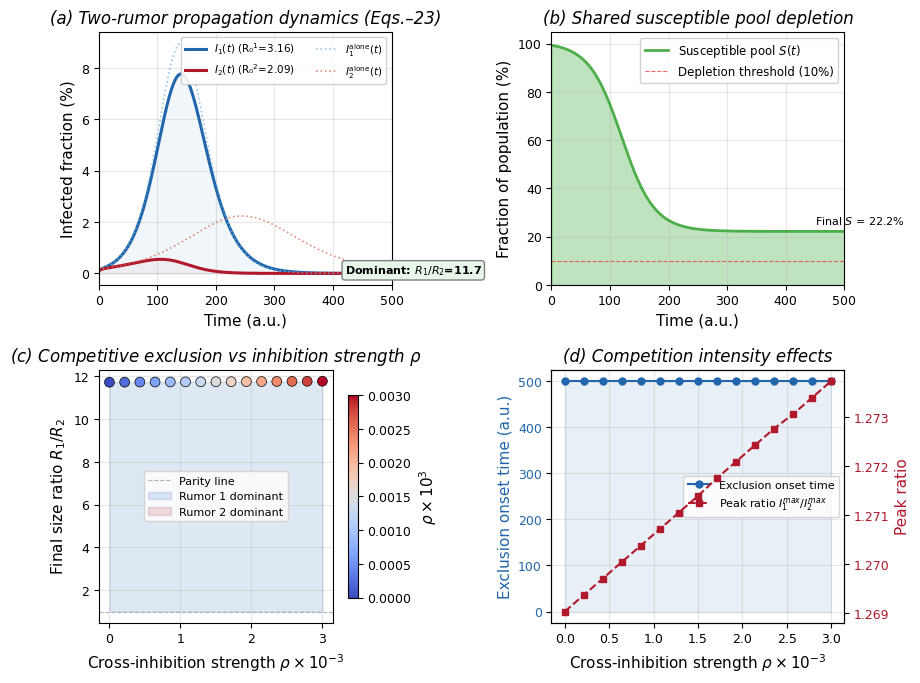

Reproduce this figure in Python.
# -*- coding: utf-8 -*-
"""
Numerical Simulation: Two-Rumor Competition (Eqs. 20-23)
=========================================================
Simulates the coupled multi-rumor H-SEIR framework with n=2 competing rumors.

Produces Fig_TwoRumor_Competition.png — 4 panels:
(a) I₁(t) and I₂(t) propagation curves showing competition
(b) Shared susceptible pool S(t) consumption
(c) Rumor dominance phase diagram (R₀¹ vs R₀²)
(d) Cross-inhibition strength ρ effect on competitive exclusion time

Output: D:\论文\H-SEIR输出\Fig_TwoRumor_Competition.png (300 DPI, Times New Roman)
"""

import numpy as np
import matplotlib.pyplot as plt
from scipy.integrate import solve_ivp
from matplotlib import rcParams
import os

rcParams.update({
    'font.family': 'serif', 'font.serif': ['Times New Roman'],
    'font.size': 10, 'axes.labelsize': 11, 'axes.titlesize': 12,
    'xtick.labelsize': 9, 'ytick.labelsize': 9,
    'legend.fontsize': 8.5, 'figure.dpi': 300, 'savefig.dpi': 300,
})

# ================================================================
# Parameters
# ================================================================
N = 5000; k_avg = 6.0

# Two rumors with different transmissibility
beta1 = 0.022      # rumor 1 (dominant): higher transmission
beta2 = 0.016      # rumor 2 (subordinate): lower transmission
sigma1, sigma2 = 0.12, 0.11   # EI rates
gamma1, gamma2 = 0.05, 0.055  # IR rates
mu_r = 0.03        # counter-rumor intensity (shared)

# Psychological params (same for both rumors in baseline scenario)
theta_m = 0.43; tau_m = 0.50; eps_m = 0.40

# Effective transmission rates
betta1 = beta1 * (1-theta_m)*(1+tau_m)*(1+eps_m)
betta2 = beta2 * (1-theta_m)*(1+tau_m)*(1+eps_m)

R01 = betta1*k_avg/gamma1
R02 = betta2*k_avg/gamma2
print(f"R₀⁽¹⁾ = {R01:.3f}, R₀⁽²⁾ = {R02:.3f}")

# Cross-inhibition
rho = 0.0008  # cross-inhibition coefficient

# ================================================================
# ODE system: two-rumor H-SEIR (Eqs. 20–23)
# ================================================================
def two_rumor_ode(t, y):
    """
    State: [S, E1, I1, R1, E2, I2, R2]
    
    Eq.20: dS/dt = -Σ βₗ(1-θ)(1+τ)(1+ε)Θ_Iℓ · S
    Eq.21: dEℓ/dt = βℓ...·S - σℓ·Eℓ  
    Eq.22: dIℓ/dt = σℓ·Eℓ - (γℓ+μr)·Iℓ - Σ_{m≠ℓ} ρ·Iℓ·Im/N
    Eq.23: dRℓ/dt = (γℓ+μr)·Iℓ
    """
    S, E1, I1, R1, E2, I2, R2 = y
    Ntot = max(S+E1+I1+R1+E2+I2+R2, 1.0)
    
    # Force of infection for each rumor (mean-field)
    Theta1 = k_avg * I1 / Ntot
    Theta2 = k_avg * I2 / Ntot
    
    # Eq.20: Susceptible dynamics (shared pool)
    dS = -betta1*Theta1*S - betta2*Theta2*S
    
    # Eq.21-23: Compartmental dynamics per rumor
    dE1 = betta1*Theta1*S - sigma1*E1
    dI1 = sigma1*E1 - (gamma1 + mu_r)*I1 - rho*I1*I2/N  # cross-inhibition from rumor 2
    dR1 = (gamma1 + mu_r)*I1
    
    dE2 = betta2*Theta2*S - sigma2*E2
    dI2 = sigma2*E2 - (gamma2 + mu_r)*I2 - rho*I2*I1/N  # cross-inhibition from rumor 1
    dR2 = (gamma2 + mu_r)*I2
    
    return [dS, dE1, dI1, dR1, dE2, dI2, dR2]


def single_rumor_ode(t, y, beta, sigma, gamma):
    """Single-rumor reference (no competition)."""
    S, E, I, R = y
    Ntot = max(S+E+I+R, 1.0)
    b_eff = beta*(1-theta_m)*(1+tau_m)*(1+eps_m)
    lam = b_eff*k_avg*I/Ntot
    return [-lam*S, lam*S-sigma*E, sigma*E-(gamma+mu_r)*I, (gamma+mu_r)*I]

# ================================================================
# Main simulation
# ================================================================
t_span = (0, 500); t_eval = np.linspace(0, 500, 1000)

# Initial conditions: both rumors seeded simultaneously
I10, I20 = 5, 5
E10, E20 = 12, 12
S0 = N - I10 - I20 - E10 - E20
y0 = [S0, E10, I10, 0, E20, I20, 0]

print("Running two-rumor simulation...")
sol = solve_ivp(two_rumor_ode, t_span, y0, t_eval=t_eval, method='LSODA', rtol=1e-9, atol=1e-11)
print(f"Success: {sol.success}")

t = sol.t
S, E1, I1, R1, E2, I2, R2 = sol.y

# Single-rumor references (no competition)
print("Running single-rumor reference (rumor 1)...")
sol1 = solve_ivp(lambda t,y: single_rumor_ode(t,y,beta1,sigma1,gamma1), 
                 t_span, [N-17,12,5,0], t_eval=t_eval, method='LSODA')
print("Running single-rumor reference (rumor 2)...")
sol2 = solve_ivp(lambda t,y: single_rumor_ode(t,y,beta2,sigma2,gamma2),
                 t_span, [N-17,12,5,0], t_eval=t_eval, method='LSODA')

I1_alone = sol1.y[2]; I2_alone = sol2.y[2]
R1_alone = sol1.y[3]; R2_alone = sol2.y[3]

# Statistics
pk1, pk2 = np.max(I1), np.max(I2)
tp1, tp2 = t[np.argmax(I1)], t[np.argmax(I2)]
fr1, fr2 = R1[-1]/N, R2[-1]/N
fr1a, fr2a = R1_alone[-1]/N, R2_alone[-1]/N

# Dominance ratio at end
dom_ratio = fr1 / (fr2 + 1e-10)
exclusion_time = None
for i in range(len(t)-1):
    if I1[i] > 3*I2[i] and I1[i] > 10:
        exclusion_time = t[i]
        break

print(f"\n=== Two-Rumor Results ===")
print(f"  Rumor 1: peak={pk1:.0f}({pk1/N*100:.1f}%) @t={tp1:.0f}, final={fr1*100:.1f}%")
print(f"  Rumor 2: peak={pk2:.0f}({pk2/N*100:.1f}%) @t={tp2:.0f}, final={fr2*100:.1f}%")
print(f"  Dominance ratio R₁/R₂ = {dom_ratio:.2f}")
print(f"  Exclusion onset ~t={exclusion_time}" if exclusion_time else "  No clear exclusion")
print(f"\n  Alone: R1_final={fr1a*100:.1f}%, R2_final={fr2a*100:.1f}%")
print(f"  Competition cost: R1 ↓{(1-fr1/fr1a)*100:.1f}%, R2 ↓{(1-fr2/fr2a)*100:.1f}%")

# ================================================================
# Panel (c): Phase diagram over ρ sweep
# ================================================================
rho_vals = np.linspace(0, 0.003, 15)
final_ratios = []
exclusion_times = []
peak_ratios = []

for rho_v in rho_vals:
    def ode_rho(t, y):
        Sv, E1v, I1v, R1v, E2v, I2v, R2v = y
        Ntv = max(Sv+E1v+I1v+R1v+E2v+I2v+R2v, 1.0)
        dSv = -betta1*k_avg*I1v/Ntv*Sv - betta2*k_avg*I2v/Ntv*Sv
        dE1v = betta1*k_avg*I1v/Ntv*Sv - sigma1*E1v
        dI1v = sigma1*E1v - (gamma1+mu_r)*I1v - rho_v*I1v*I2v/Ntv
        dR1v = (gamma1+mu_r)*I1v
        dE2v = betta2*k_avg*I2v/Ntv*Sv - sigma2*E2v
        dI2v = sigma2*E2v - (gamma2+mu_r)*I2v - rho_v*I2v*I1v/Ntv
        dR2v = (gamma2+mu_r)*I2v
        return [dSv,dE1v,dI1v,dR1v,dE2v,dI2v,dR2v]
    
    sr = solve_ivp(ode_rho, t_span, y0, t_eval=t_eval, method='LSODA')
    f1 = sr.y[3][-1]/N; f2 = sr.y[6][-1]/N
    final_ratios.append(f1/(f2+1e-10))
    peak_ratios.append(np.max(sr.y[2]) / (np.max(sr.y[6])+1e-10))
    
    et = None
    for i in range(len(sr.t)-1):
        if sr.y[2,i] > 3*sr.y[6,i] and sr.y[2,i] > 10:
            et = sr.t[i]; break
    exclusion_times.append(et if et else 500)

# ================================================================
# Create figure (4-panel)
# ================================================================
fig, axes = plt.subplots(2, 2, figsize=(9, 7))

cl = {'I1':'#2166AC', 'I2':'#B2182B', 'S':'#4DAF4A', 
      'I1a':'#6BAED6', 'I2a':'#D6604D'}

# --- Panel (a): I1(t), I2(t) ---
ax = axes[0,0]
ax.plot(t, I1/N*100, color=cl['I1'], lw=2.2, label=f'$I_1(t)$ (R₀$^{(1)}$={R01:.2f})')
ax.plot(t, I2/N*100, color=cl['I2'], lw=2.2, label=f'$I_2(t)$ (R₀$^{(2)}$={R02:.2f})')
ax.plot(t, I1_alone/N*100, color=cl['I1a'], lw=1.2, ls=':', alpha=0.7, label='$I_1^\\mathrm{alone}(t)$')
ax.plot(t, I2_alone/N*100, color=cl['I2a'], lw=1.2, ls=':', alpha=0.7, label='$I_2^\\mathrm{alone}(t)$')
ax.fill_between(t, 0, I1/N*100, alpha=0.06, color=cl['I1'])
ax.fill_between(t, 0, I2/N*100, alpha=0.04, color=cl['I2'])
ax.set_xlabel('Time (a.u.)'); ax.set_ylabel('Infected fraction (%)')
ax.set_title('(a) Two-rumor propagation dynamics (Eqs.\u201323)', fontstyle='italic')
ax.legend(framealpha=0.9, ncol=2, fontsize=7.5); ax.grid(alpha=0.3); ax.set_xlim(0,500)

# Annotate dominance
if dom_ratio > 2:
    ax.annotate(f'Dominant: $R_1/R_2$={dom_ratio:.1f}', xy=(420, (I1[-1]+I2[-1])/2/N*100),
                fontsize=8, fontweight='bold',
                bbox=dict(boxstyle='round,pad=0.25',fc='#E8F5E9',ec='gray'))

# --- Panel (b): Shared susceptible pool ---
ax = axes[0,1]
ax.fill_between(t, 0, S/N*100, color=cl['S'], alpha=0.35)
ax.plot(t, S/N*100, color=cl['S'], lw=2, label=r'Susceptible pool $S(t)$')
ax.axhline(10, color='red', ls='--', lw=0.8, alpha=0.6, label='Depletion threshold (10%)')
ax.set_xlabel('Time (a.u.)'); ax.set_ylabel('Fraction of population (%)')
ax.set_title('(b) Shared susceptible pool depletion', fontstyle='italic')
ax.legend(framealpha=0.9); ax.grid(alpha=0.3); ax.set_xlim(0,500); ax.set_ylim(0,105)
ax.annotate(f'Final $S$ = {S[-1]/N*100:.1f}%', xy=(450, S[-1]/N*100+3), fontsize=8)

# --- Panel (c): ρ phase diagram ---
ax = axes[1,0]
colors_rho = plt.cm.coolwarm(np.linspace(0.15, 0.85, len(rho_vals)))
sc = ax.scatter(rho_vals*1000, final_ratios, c=rho_vals, cmap='coolwarm', s=50, edgecolors='black', linewidths=0.5, zorder=5)
ax.axhline(1, color='gray', ls='--', lw=0.8, alpha=0.6, label='Parity line')
ax.fill_between(rho_vals*1000, 1, final_ratios, where=np.array(final_ratios)>1, 
                alpha=0.15, color=cl['I1'], label='Rumor 1 dominant')
ax.fill_between(rho_vals*1000, 1, final_ratios, where=np.array(final_ratios)<=1,
                alpha=0.15, color=cl['I2'], label='Rumor 2 dominant')
plt.colorbar(sc, ax=ax, shrink=0.8).set_label('$\\rho \\times 10^3$')
ax.set_xlabel(r'Cross-inhibition strength $\rho \times 10^{-3}$')
ax.set_ylabel(r'Final size ratio $R_1 / R_2$')
ax.set_title('(c) Competitive exclusion vs inhibition strength $\\rho$', fontstyle='italic')
ax.legend(fontsize=8); ax.grid(alpha=0.3)

# --- Panel (d): Exclusion time & peak ratio ---
ax = axes[1,1]
ax_twin = ax.twinx()
ln1 = ax.plot(rho_vals*1000, [e if e else 500 for e in exclusion_times], 
              'o-', color=cl['I1'], ms=5, lw=1.5, mew=1, label='Exclusion onset time')
ax.fill_between(rho_vals*1000, 0, [e if e else 500 for e in exclusion_times], alpha=0.1, color=cl['I1'])
ln2 = ax_twin.plot(rho_vals*1000, peak_ratios, 's--', color=cl['I2'], ms=5, lw=1.5, mew=1, label='Peak ratio $I_1^{max}/I_2^{max}$')
ax.set_xlabel(r'Cross-inhibition strength $\rho \times 10^{-3}$')
ax.set_ylabel('Exclusion onset time (a.u.)', color=cl['I1'])
ax_twin.set_ylabel('Peak ratio', color=cl['I2'])
ax.tick_params(axis='y', labelcolor=cl['I1']); ax_twin.tick_params(axis='y', labelcolor=cl['I2'])
ax.set_title('(d) Competition intensity effects', fontstyle='italic')
lns = [ln1[0], ln2[0]]
labs = [l.get_label() for l in lns]
ax.legend(lns, labs, loc='center right', fontsize=8); ax.grid(alpha=0.3)

plt.tight_layout(pad=1.5)
out = r'D:\论文\H-SEIR输出\Fig_TwoRumor_Competition.png'
fig.savefig(out, dpi=300, facecolor='white')
plt.close()
print(f"\nFigure saved: {out} ({os.path.getsize(out)/1024:.1f} KB)")
